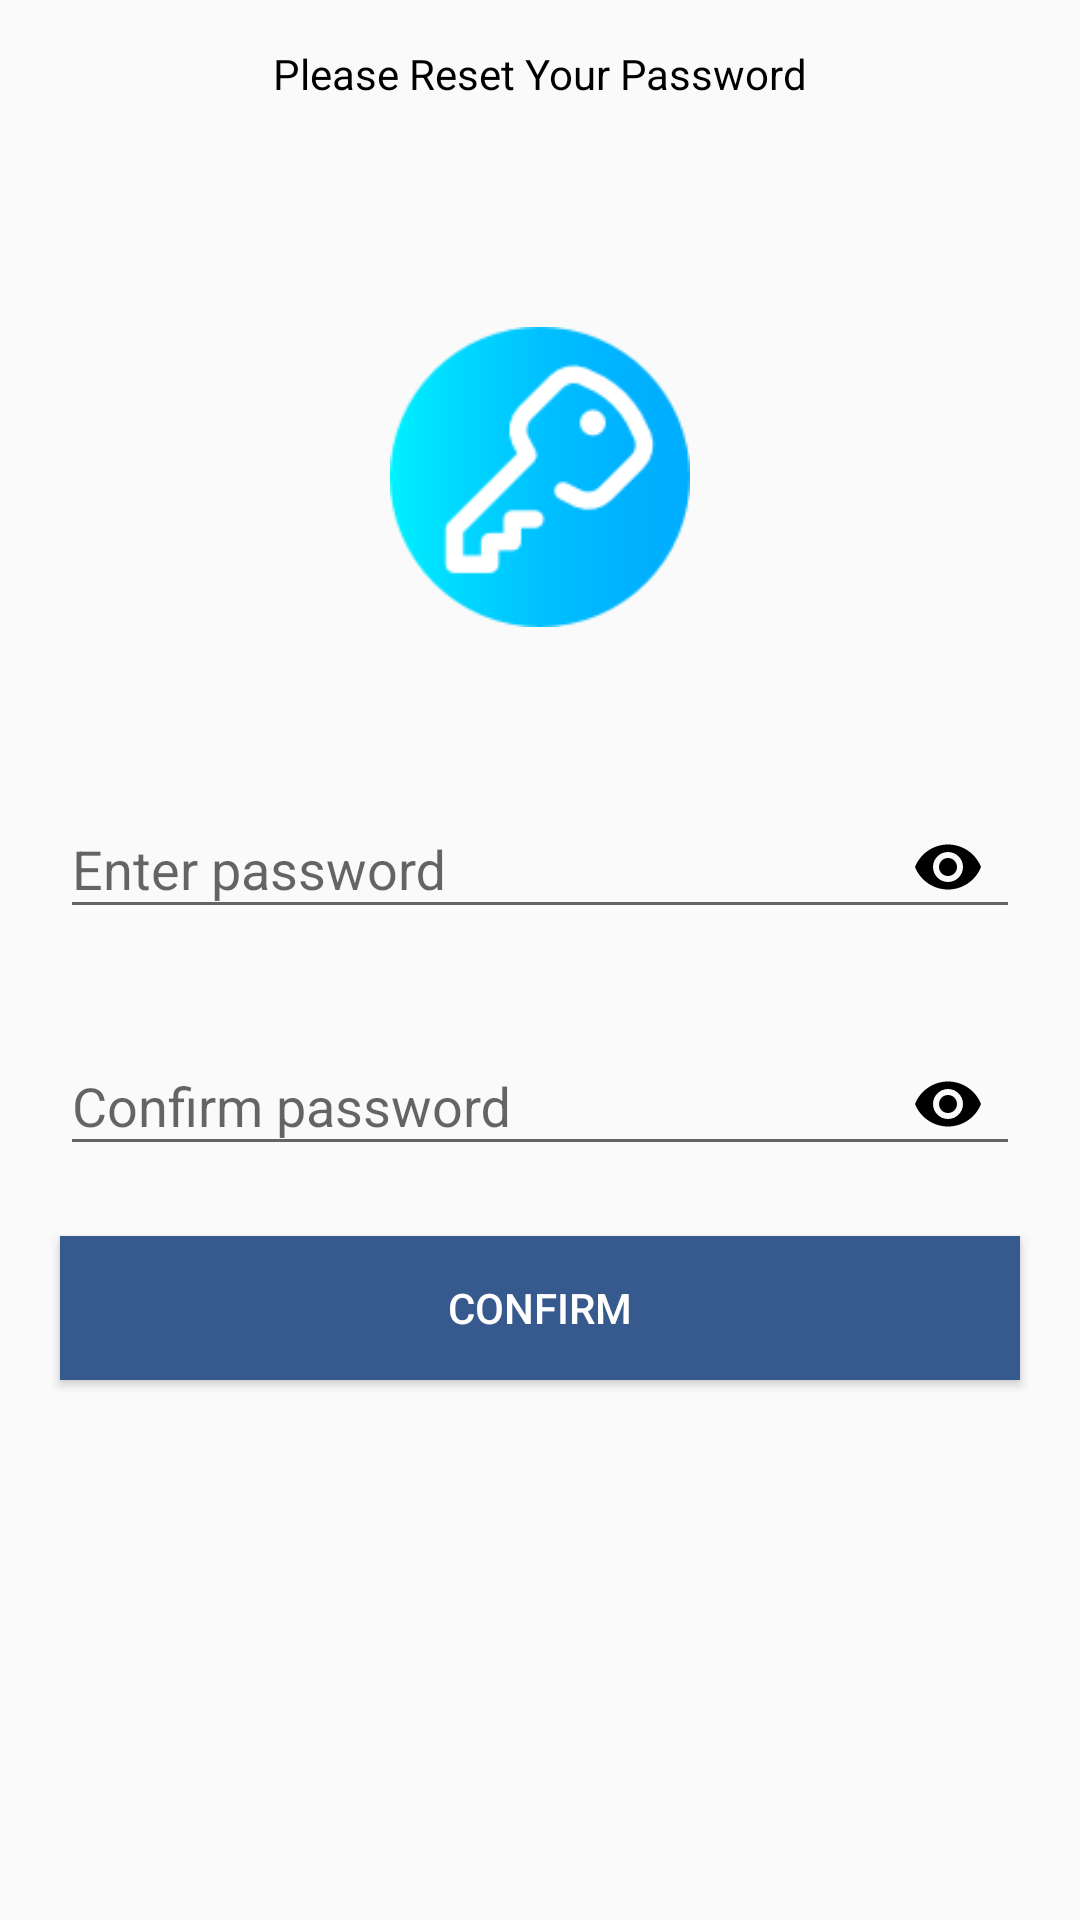

Layout XML and referenced resources for this Android screen:
<!-- AndroidManifest.xml: application theme AppTheme -->
<!-- res/layout/activity_reset_password.xml -->
<?xml version="1.0" encoding="utf-8"?>
<androidx.constraintlayout.widget.ConstraintLayout

    xmlns:android="http://schemas.android.com/apk/res/android"
    xmlns:app="http://schemas.android.com/apk/res-auto"
    xmlns:tools="http://schemas.android.com/tools"
    android:layout_width="match_parent"
    android:layout_height="match_parent"
    tools:context=".ResetPasswordActivity">

    <TextView
        android:layout_width="wrap_content"
        android:layout_height="wrap_content"
        android:text="Please Reset Your Password"
        android:textColor="#000"
        android:layout_margin="5dp"
        android:id="@+id/descriptionTextView"
        app:layout_constraintTop_toTopOf="parent"
        app:layout_constraintLeft_toLeftOf="parent"
        app:layout_constraintRight_toRightOf="parent"
        android:padding="10dp"/>

    <ImageView
        android:layout_width="100dp"
        android:layout_height="150dp"
        android:src="@drawable/key"
        android:layout_margin="40dp"
        app:layout_constraintLeft_toLeftOf="parent"
        app:layout_constraintRight_toRightOf="parent"
        android:id="@+id/PasswordLogo"
        app:layout_constraintTop_toBottomOf="@+id/descriptionTextView"/>


    <com.google.android.material.textfield.TextInputLayout
        android:layout_width="match_parent"
        android:layout_height="wrap_content"
        android:id="@+id/resetPassword"
        android:layout_margin="20dp"
        app:passwordToggleEnabled="true"
        app:passwordToggleTint="#000"
        app:layout_constraintTop_toBottomOf="@+id/PasswordLogo">

        <com.google.android.material.textfield.TextInputEditText
            android:layout_width="match_parent"
            android:layout_height="wrap_content"
            android:inputType="textPassword"
            android:hint="Enter password" />
    </com.google.android.material.textfield.TextInputLayout>

    <com.google.android.material.textfield.TextInputLayout
        android:layout_width="match_parent"
        android:layout_height="wrap_content"
        android:id="@+id/confirmResetPassword"
        android:layout_margin="20dp"
        app:passwordToggleEnabled="true"
        app:passwordToggleTint="#000"
        app:layout_constraintTop_toBottomOf="@+id/resetPassword">

        <com.google.android.material.textfield.TextInputEditText
            android:layout_width="match_parent"
            android:layout_height="wrap_content"
            android:inputType="textPassword"
            android:hint="Confirm password" />
    </com.google.android.material.textfield.TextInputLayout>

    <Button
        android:layout_width="match_parent"
        android:layout_height="wrap_content"
        android:layout_margin="20dp"
        android:text="Confirm"
        android:onClick="GoToMainScreen"
        android:background="@color/colorBackground"
        android:textColor="#fff"
        app:layout_constraintTop_toBottomOf="@+id/confirmResetPassword"/>


</androidx.constraintlayout.widget.ConstraintLayout>
<!-- resources referenced by this layout -->
<resources>
  <color name="colorBackground">#375A8E</color>
  <!-- drawable key: png bitmap (drawable-v24, 5159 bytes) -->
  <style name="AppTheme" parent="Theme.AppCompat.Light.NoActionBar">
          
          <item name="colorPrimary">@color/colorBackground</item>
          <item name="colorPrimaryDark">@color/colorBackground</item>
          <item name="colorAccent">#fff</item>
      </style>
</resources>
